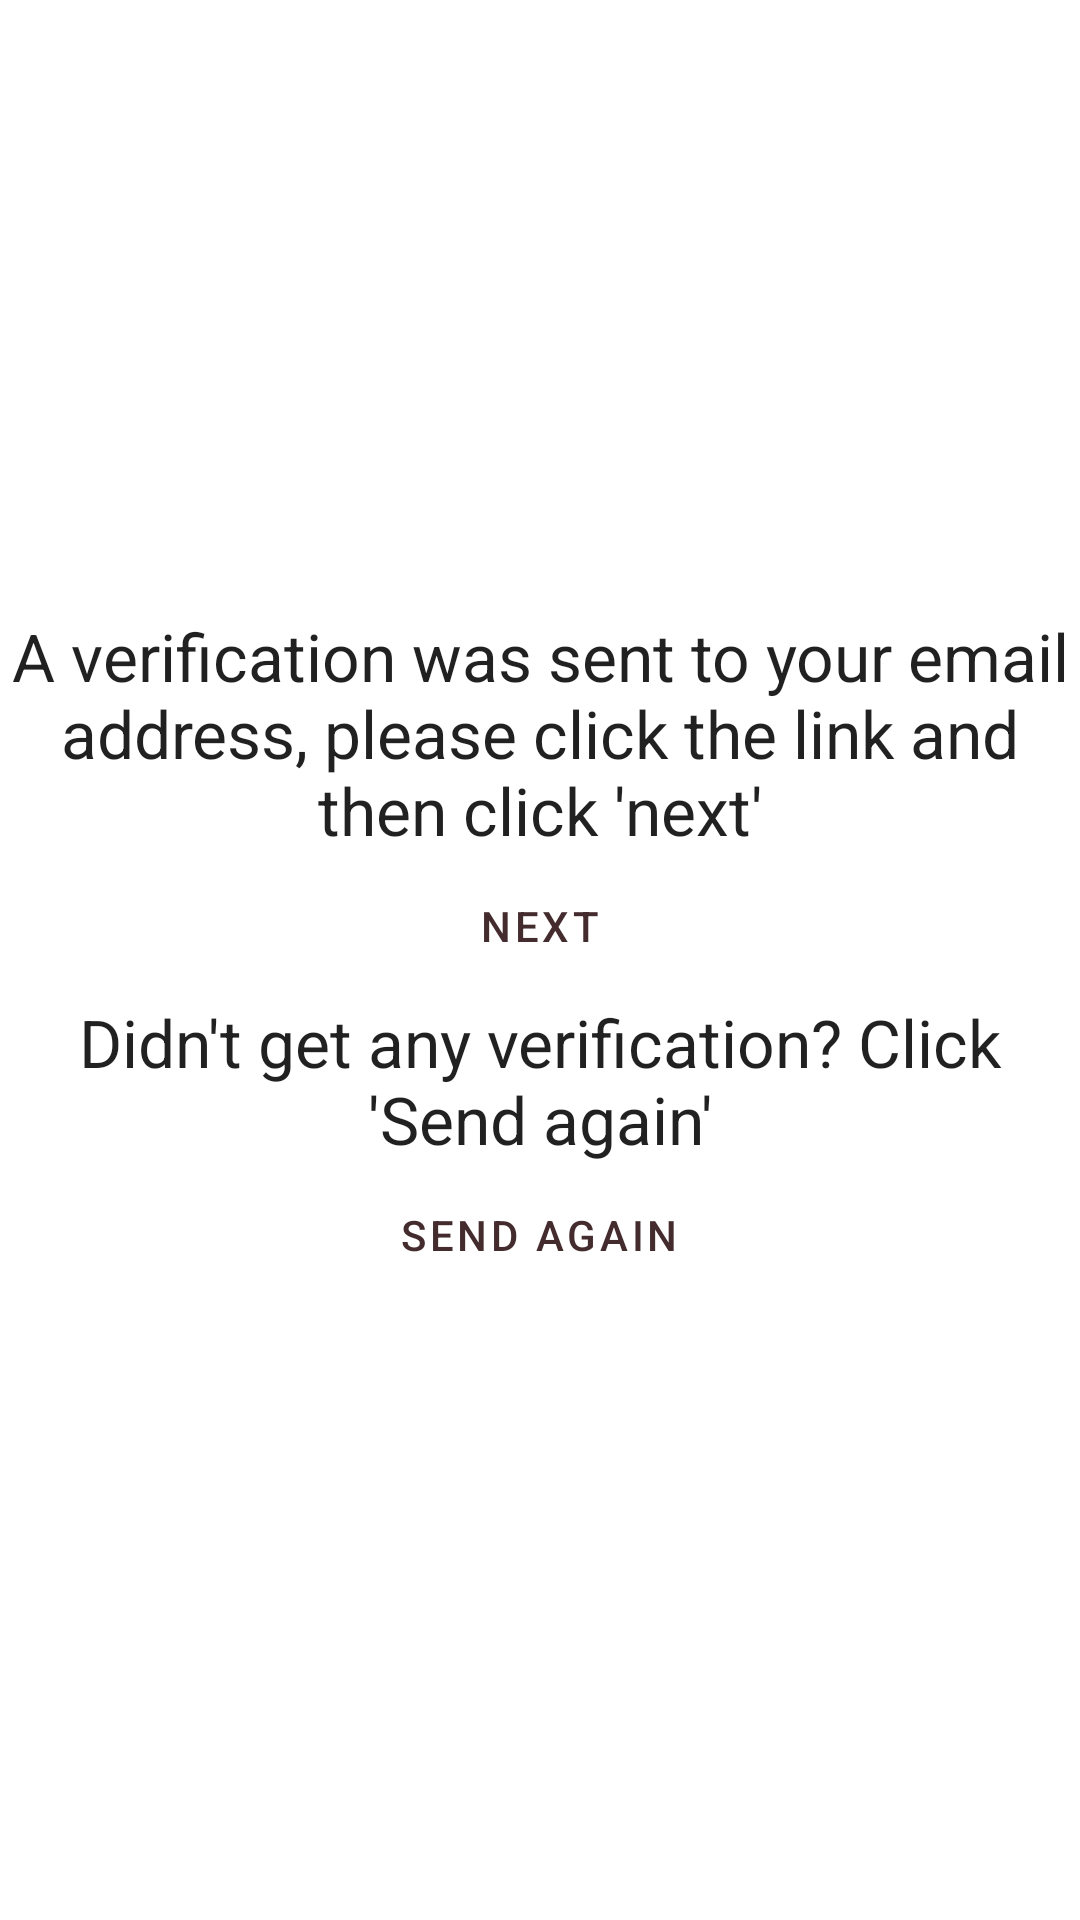

Produce the Android XML layout that renders to this screen, including the resource entries it uses.
<!-- AndroidManifest.xml: application theme Theme.MaterialComponents.Light.NoActionBar -->
<!-- res/layout/activity_verify_mail.xml -->
<?xml version="1.0" encoding="utf-8"?>

<LinearLayout xmlns:android="http://schemas.android.com/apk/res/android"
    xmlns:app="http://schemas.android.com/apk/res-auto"
    xmlns:tools="http://schemas.android.com/tools"
    android:layout_width="match_parent"
    android:layout_height="match_parent"
    android:orientation="vertical"
    android:gravity="center"
    tools:context=".VerifyEmail">

    <TextView
        android:layout_width="match_parent"
        android:layout_height="wrap_content"
        style="@style/TextAppearance.AppCompat.Large"
        android:gravity="center"
        android:text="A verification was sent to your email address, please click the link and then click 'next'" />

    <Button
        android:onClick="next"
        android:layout_width="wrap_content"
        android:layout_height="wrap_content"
        android:text="Next"
        style="@style/Widget.Shrine.Button" />

    <TextView
        android:layout_width="match_parent"
        android:layout_height="wrap_content"
        style="@style/TextAppearance.AppCompat.Large"
        android:gravity="center"
        android:text="Didn't get any verification? Click 'Send again'" />

    <Button
        android:onClick="sendAgain"
        android:layout_width="wrap_content"
        android:layout_height="wrap_content"
        android:text="Send again"
        style="@style/Widget.Shrine.Button" />
</LinearLayout>
<!-- resources referenced by this layout -->
<resources>
  <style parent="Widget.MaterialComponents.Button" name="Widget.Shrine.Button">
  
          <item name="android:textColor">@color/textColorPrimary</item>
  
          <item name="backgroundTint">@color/colorPrimaryDark</item>
  
      </style>
  <color name="textColorPrimary">#442C2E</color>
  <color name="colorPrimaryDark">#FBB8AC</color>
</resources>
